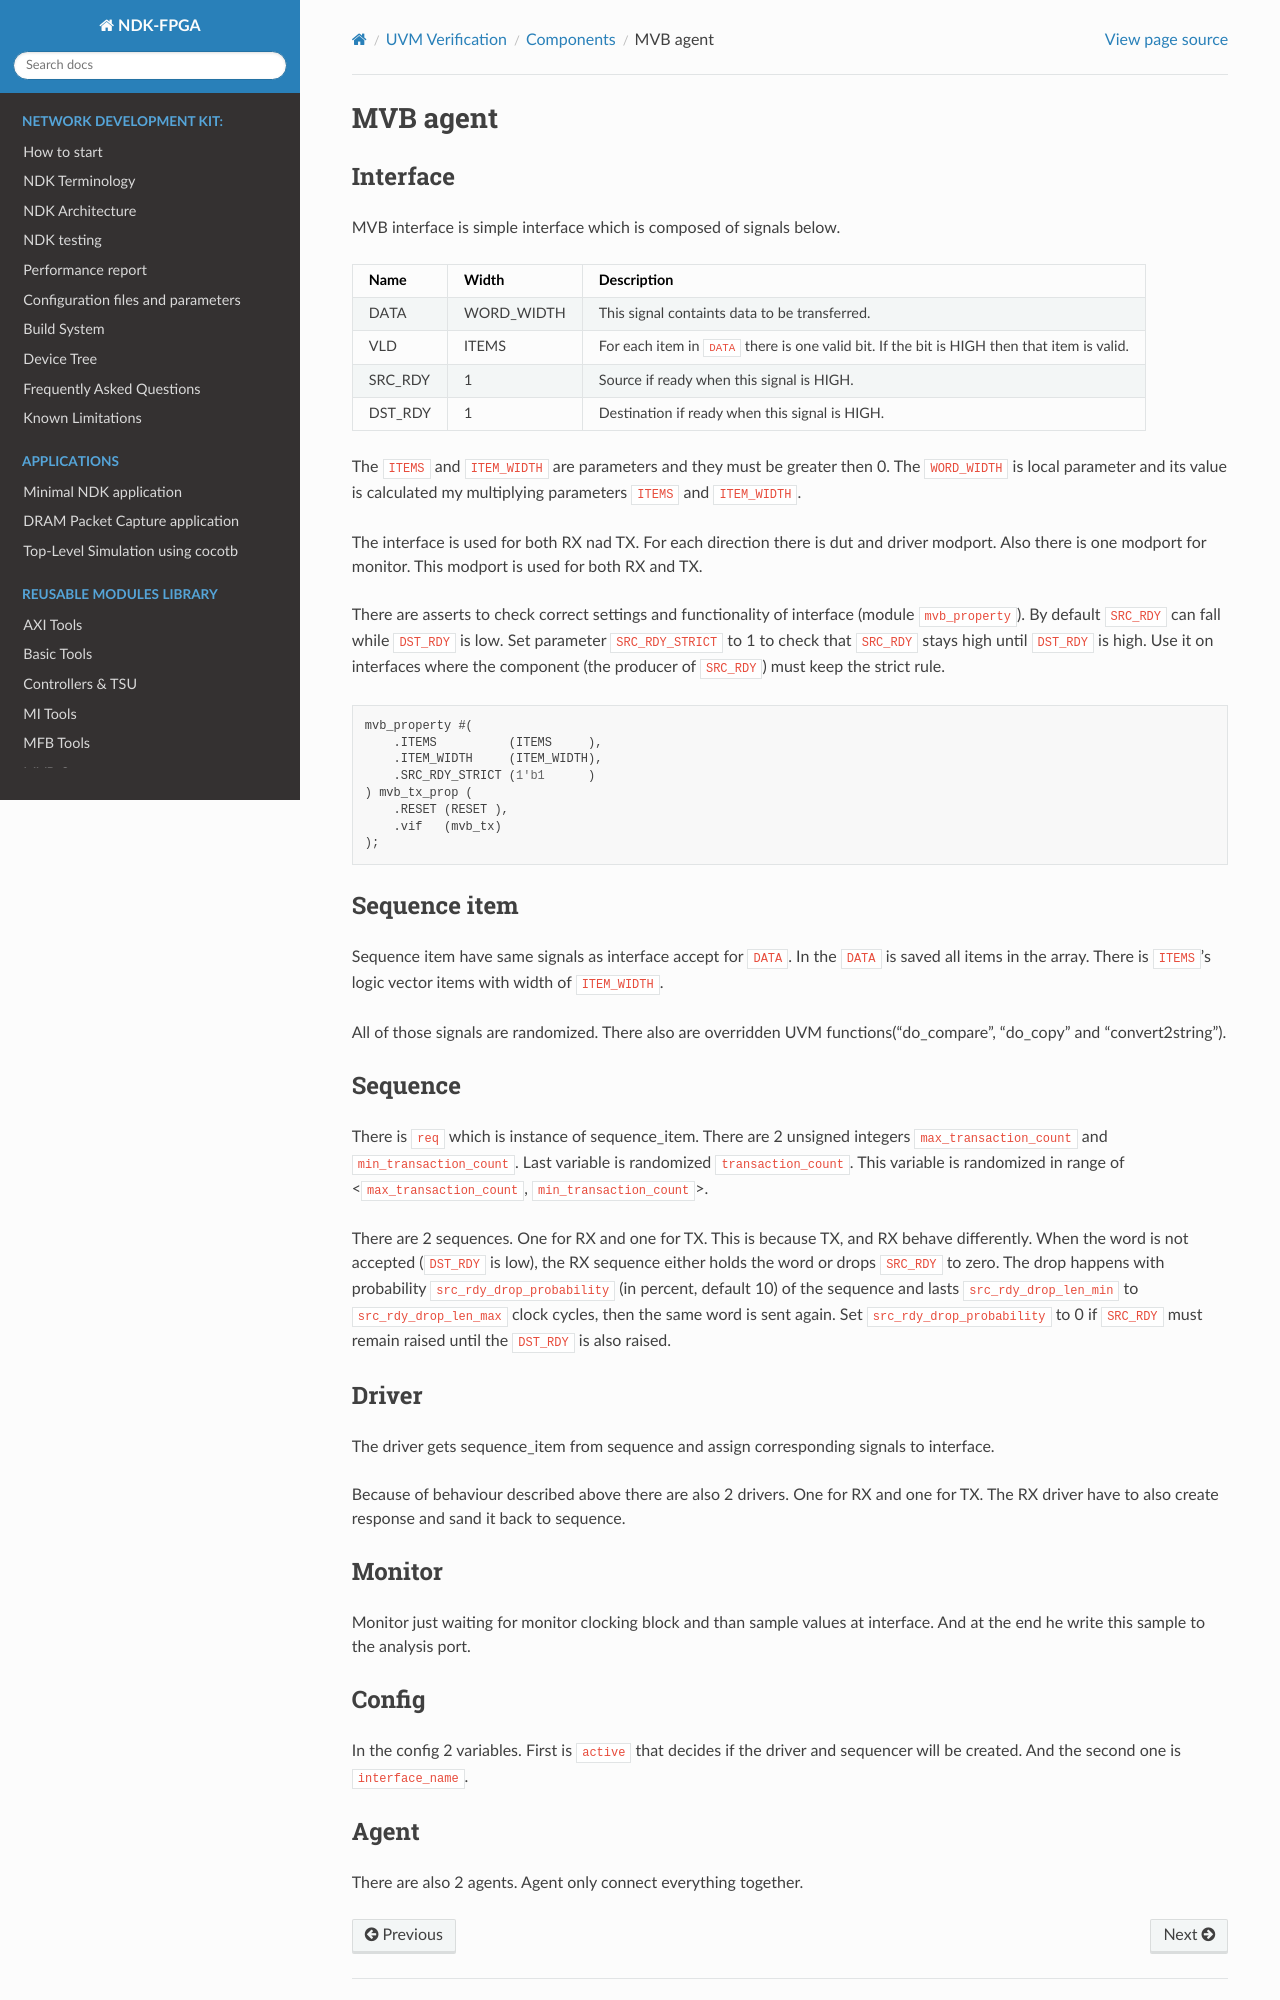

repository: CESNET/ndk-fpga · page: devel/comp/uvm/mvb/readme.html · generator: sphinx

.. readme.rst: Documentation of single component
.. Copyright (C) 2021 CESNET z. s. p. o.
.. Author(s): Radek Iša   <isa@cesnet.cz>
.. Author(s): Tomáš Beneš <xbenes55@stud.fit.vutbr.cz>
.. Author(s): Dan Kříž    <xkrizd01@vutbr.cz>
..
.. SPDX-License-Identifier: BSD-3-Clause

.. MVB agent and MVB interface
.. _uvm_mvb:

************
MVB agent
************

Interface
^^^^^^^^^

MVB interface is simple interface which is composed of signals below.

========      ===========            ================================================
Name          Width                  Description
========      ===========            ================================================
DATA          WORD_WIDTH             This signal containts data to be transferred.
VLD           ITEMS                  For each item in ``DATA`` there is one valid bit. If the bit is HIGH then that item is valid.
SRC_RDY       1                      Source if ready when this signal is HIGH.
DST_RDY       1                      Destination if ready when this signal is HIGH.
========      ===========            ================================================

The  ``ITEMS`` and ``ITEM_WIDTH`` are parameters and they must be greater then 0.
The ``WORD_WIDTH`` is local parameter and its value is calculated my multiplying parameters ``ITEMS`` and ``ITEM_WIDTH``.

The interface is used for both RX nad TX. For each direction there is dut and driver modport.
Also there is one modport for monitor. This modport is used for both RX and TX.

There are asserts to check correct settings and functionality of interface (module ``mvb_property``).
By default ``SRC_RDY`` can fall while ``DST_RDY`` is low. Set parameter ``SRC_RDY_STRICT`` to 1 to check
that ``SRC_RDY`` stays high until ``DST_RDY`` is high. Use it on interfaces where the component (the producer of
``SRC_RDY``) must keep the strict rule.

.. code-block:: systemverilog

    mvb_property #(
        .ITEMS          (ITEMS     ),
        .ITEM_WIDTH     (ITEM_WIDTH),
        .SRC_RDY_STRICT (1'b1      )
    ) mvb_tx_prop (
        .RESET (RESET ),
        .vif   (mvb_tx)
    );

Sequence item
^^^^^^^^^^^^^
Sequence item have same signals as interface accept for ``DATA``. In the ``DATA`` is saved all items in the array.
There is ``ITEMS``'s logic vector items with width of ``ITEM_WIDTH``.

All of those signals are randomized. There also are overridden UVM functions("do_compare", "do_copy" and "convert2string").

Sequence
^^^^^^^^
There is ``req`` which is instance of sequence_item. There are 2 unsigned integers ``max_transaction_count`` and ``min_transaction_count``.
Last variable is randomized ``transaction_count``. This variable is randomized in range of <``max_transaction_count``, ``min_transaction_count``>.

There are 2 sequences. One for RX and one for TX. This is because TX, and RX behave differently.
When the word is not accepted (``DST_RDY`` is low), the RX sequence either holds the word or drops ``SRC_RDY`` to zero.
The drop happens with probability ``src_rdy_drop_probability`` (in percent, default 10) of the sequence and lasts
``src_rdy_drop_len_min`` to ``src_rdy_drop_len_max`` clock cycles, then the same word is sent again.
Set ``src_rdy_drop_probability`` to 0 if ``SRC_RDY`` must remain raised until the ``DST_RDY`` is also raised.

Driver
^^^^^^
The driver gets sequence_item from sequence and assign corresponding signals to interface.

Because of behaviour described above there are also 2 drivers. One for RX and one for TX. The RX driver have to also create response and sand it back to sequence.

Monitor
^^^^^^^
Monitor just waiting for monitor clocking block and than sample values at interface. And at the end he write this sample to the analysis port.
